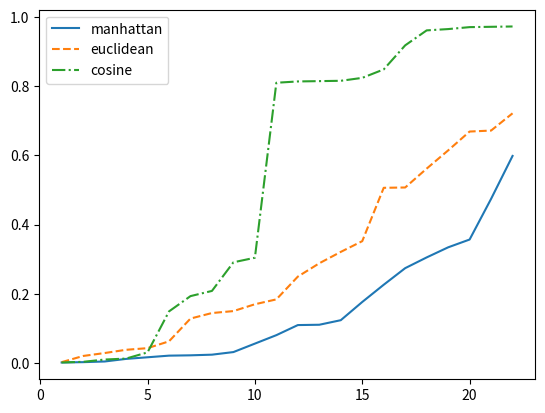

This figure's Python source:
import matplotlib.pyplot as plt

manhattan_percent_50 = [0.015384615384615385, 0.023076923076923078, 0.038461538461538464, 0.11538461538461539,
                        0.13076923076923078, 0.13846153846153847, 0.15384615384615385, 0.16923076923076924,
                        0.2230769230769231, 0.3, 0.3384615384615385, 0.34615384615384615, 0.36153846153846153, 0.5, 0.6,
                        0.6076923076923076, 0.6846153846153846, 0.7153846153846154, 0.7615384615384615,
                        0.8307692307692308, 0.8461538461538461, 0.8692307692307693]
euclidean_percent_50 = [0.03076923076923077, 0.05384615384615385, 0.06153846153846154, 0.1, 0.13076923076923078,
                        0.16153846153846155, 0.18461538461538463, 0.2153846153846154, 0.23846153846153847,
                        0.24615384615384617, 0.3, 0.36153846153846153, 0.4153846153846154, 0.46923076923076923,
                        0.4846153846153846, 0.49230769230769234, 0.5307692307692308, 0.6230769230769231,
                        0.7538461538461538, 0.7769230769230769, 0.8923076923076924, 0.9384615384615385]
cosine_percent_50 = [0.007692307692307693, 0.015384615384615385, 0.03076923076923077, 0.06923076923076923,
                     0.08461538461538462, 0.2153846153846154, 0.2230769230769231, 0.23076923076923078,
                     0.24615384615384617, 0.26153846153846155, 0.7230769230769231, 0.7769230769230769,
                     0.7846153846153846, 0.7923076923076923, 0.8461538461538461, 0.9, 0.9153846153846154,
                     0.9307692307692308, 0.9384615384615385, 0.9538461538461539, 0.9615384615384616, 0.9769230769230769]

manhattan_percent_60 = [0.006134969325153374, 0.012269938650306749, 0.03067484662576687, 0.0736196319018405,
                        0.07975460122699386, 0.09815950920245399, 0.11042944785276074, 0.1411042944785276,
                        0.147239263803681, 0.18404907975460122, 0.1901840490797546, 0.2085889570552147,
                        0.22085889570552147, 0.25153374233128833, 0.26380368098159507, 0.26993865030674846,
                        0.31901840490797545, 0.3558282208588957, 0.3987730061349693, 0.588957055214724,
                        0.7177914110429447, 0.7975460122699386]
euclidean_percent_60 = [0.006134969325153374, 0.018404907975460124, 0.03067484662576687, 0.06134969325153374,
                        0.06748466257668712, 0.11042944785276074, 0.12883435582822086, 0.15337423312883436,
                        0.1656441717791411, 0.2085889570552147, 0.2331288343558282, 0.25766871165644173,
                        0.2822085889570552, 0.34355828220858897, 0.44171779141104295, 0.5214723926380368,
                        0.558282208588957, 0.8159509202453987, 0.8220858895705522, 0.8282208588957055,
                        0.8343558282208589, 0.901840490797546]
cosine_percent_60 = [0.006134969325153374, 0.147239263803681, 0.15950920245398773, 0.17177914110429449,
                     0.20245398773006135, 0.2085889570552147, 0.2883435582822086, 0.31901840490797545,
                     0.5214723926380368, 0.7177914110429447, 0.7852760736196319, 0.8098159509202454, 0.8159509202453987,
                     0.8220858895705522, 0.8404907975460123, 0.8834355828220859, 0.9141104294478528, 0.950920245398773,
                     0.9570552147239264, 0.9631901840490797, 0.9693251533742331, 0.9754601226993865]

manhattan_percent_70 = [0.004629629629629629, 0.009259259259259259, 0.023148148148148147, 0.05092592592592592,
                        0.05555555555555555, 0.06018518518518518, 0.0787037037037037, 0.08796296296296297,
                        0.09259259259259259, 0.12037037037037036, 0.14814814814814814, 0.1527777777777778,
                        0.1712962962962963, 0.18518518518518517, 0.20833333333333334, 0.2222222222222222,
                        0.26851851851851855, 0.30092592592592593, 0.3287037037037037, 0.48148148148148145,
                        0.5972222222222222, 0.6759259259259259]
euclidean_percent_70 = [0.004629629629629629, 0.013888888888888888, 0.023148148148148147, 0.041666666666666664,
                        0.046296296296296294, 0.05555555555555555, 0.1111111111111111, 0.11574074074074074,
                        0.1574074074074074, 0.16203703703703703, 0.1712962962962963, 0.20833333333333334,
                        0.25462962962962965, 0.3888888888888889, 0.39814814814814814, 0.5462962962962963,
                        0.5925925925925926, 0.5972222222222222, 0.7592592592592593, 0.7638888888888888,
                        0.7731481481481481, 0.7777777777777778]
cosine_percent_70 = [0.004629629629629629, 0.07407407407407407, 0.0787037037037037, 0.08796296296296297,
                     0.12037037037037036, 0.125, 0.18518518518518517, 0.28703703703703703, 0.5462962962962963,
                     0.7129629629629629, 0.7638888888888888, 0.7824074074074074, 0.7870370370370371, 0.7916666666666666,
                     0.8055555555555556, 0.8472222222222222, 0.9027777777777778, 0.9212962962962963, 0.9305555555555556,
                     0.9351851851851852, 0.9722222222222222, 0.9768518518518519]

manhattan_percent_80 = [0.003076923076923077, 0.006153846153846154, 0.015384615384615385, 0.033846153846153845,
                        0.036923076923076927, 0.04, 0.043076923076923075, 0.052307692307692305, 0.05846153846153846,
                        0.09846153846153846, 0.10153846153846154, 0.10461538461538461, 0.13230769230769232,
                        0.13538461538461538, 0.15692307692307692, 0.16615384615384615, 0.19384615384615383,
                        0.21846153846153846, 0.24615384615384617, 0.36615384615384616, 0.47692307692307695,
                        0.6153846153846154]
euclidean_percent_80 = [0.006153846153846154, 0.012307692307692308, 0.015384615384615385, 0.033846153846153845, 0.04,
                        0.052307692307692305, 0.10461538461538461, 0.1076923076923077, 0.13230769230769232,
                        0.14153846153846153, 0.1476923076923077, 0.15076923076923077, 0.16, 0.23076923076923078,
                        0.31384615384615383, 0.4276923076923077, 0.48, 0.6307692307692307, 0.6584615384615384, 0.72,
                        0.7415384615384616, 0.76]
cosine_percent_80 = [0.003076923076923077, 0.033846153846153845, 0.036923076923076927, 0.04, 0.06461538461538462,
                     0.07384615384615385, 0.1476923076923077, 0.23384615384615384, 0.6030769230769231,
                     0.7446153846153846, 0.7876923076923077, 0.803076923076923, 0.8061538461538461, 0.8092307692307692,
                     0.8184615384615385, 0.8492307692307692, 0.916923076923077, 0.9323076923076923, 0.9569230769230769,
                     0.96, 0.9661538461538461, 0.9784615384615385]

manhattan_percent_90 = [0.003076923076923077, 0.004615384615384616, 0.006153846153846154, 0.02, 0.023076923076923078,
                        0.03076923076923077, 0.03230769230769231, 0.03538461538461538, 0.038461538461538464,
                        0.06461538461538462,
                        0.09384615384615384, 0.12923076923076923, 0.13076923076923078, 0.14461538461538462,
                        0.2123076923076923,
                        0.28307692307692306, 0.3446153846153846, 0.38153846153846155, 0.42153846153846153,
                        0.44769230769230767,
                        0.5753846153846154, 0.7107692307692308]
euclidean_percent_90 = [0.003076923076923077, 0.015384615384615385, 0.026153846153846153, 0.06, 0.06153846153846154, 0.11076923076923077, 0.11538461538461539, 0.12307692307692308, 0.1646153846153846, 0.19538461538461538, 0.21076923076923076, 0.3261538461538461, 0.35384615384615387, 0.37538461538461537, 0.5538461538461539, 0.5969230769230769, 0.7138461538461538, 0.8046153846153846, 0.8061538461538461, 0.8076923076923077, 0.8123076923076923, 0.8138461538461539]
cosine_percent_90 = [0.003076923076923077, 0.006153846153846154, 0.016923076923076923, 0.02, 0.04923076923076923, 0.11538461538461539, 0.12307692307692308, 0.13076923076923078, 0.17384615384615384, 0.18923076923076923, 0.7861538461538462, 0.7923076923076923, 0.7938461538461539, 0.7953846153846154, 0.8076923076923077, 0.8246153846153846, 0.8907692307692308, 0.9461538461538461, 0.9523076923076923, 0.9584615384615385, 0.96, 0.9615384615384616]

manhattan_percent_95 = [0.0018779342723004694, 0.0028169014084507044, 0.004694835680751174, 0.012206572769953052, 0.016901408450704224, 0.0215962441314554, 0.022535211267605635, 0.024413145539906103, 0.03192488262910798, 0.056338028169014086, 0.08075117370892018, 0.10985915492957747, 0.1107981220657277, 0.12394366197183099, 0.17652582159624414, 0.22629107981220659, 0.27417840375586855, 0.3051643192488263, 0.3342723004694836, 0.3568075117370892, 0.47417840375586856, 0.5981220657276995]
euclidean_percent_95 = [0.0028169014084507044, 0.020657276995305163, 0.02910798122065728, 0.038497652582159626, 0.0431924882629108, 0.06291079812206572, 0.12863849765258217, 0.14460093896713616, 0.15023474178403756, 0.1699530516431925, 0.18403755868544602, 0.24976525821596243, 0.28826291079812205, 0.3211267605633803, 0.352112676056338, 0.5061032863849765, 0.5070422535211268, 0.5615023474178403, 0.6140845070422535, 0.6685446009389672, 0.6713615023474179, 0.7211267605633803]
cosine_percent_95 = [0.0018779342723004694, 0.003755868544600939, 0.010328638497652582, 0.013145539906103286, 0.030985915492957747, 0.14929577464788732, 0.19342723004694837, 0.2084507042253521, 0.29107981220657275, 0.30422535211267604, 0.8093896713615023, 0.8131455399061033, 0.8140845070422535, 0.8150234741784037, 0.8234741784037559, 0.847887323943662, 0.9173708920187793, 0.9605633802816902, 0.964319248826291, 0.9699530516431925, 0.9708920187793427, 0.971830985915493]

manhattan_percent = [manhattan_percent_50, manhattan_percent_60, manhattan_percent_70, manhattan_percent_80, manhattan_percent_90, manhattan_percent_95]
euclidean_percent = [euclidean_percent_50, euclidean_percent_60, euclidean_percent_70, euclidean_percent_80, euclidean_percent_90, euclidean_percent_95]
cosine_percent = [cosine_percent_50, cosine_percent_60, cosine_percent_70, cosine_percent_80, cosine_percent_90, cosine_percent_95]


index = 5
bug_category = [i for i in range(1, 23)]
plt.plot(bug_category, manhattan_percent[index], label='manhattan', linestyle='-')
plt.plot(bug_category, euclidean_percent[index], label='euclidean', linestyle='--')
plt.plot(bug_category, cosine_percent[index], label='cosine', linestyle='-.')
plt.legend(loc='best')
plt.show()
